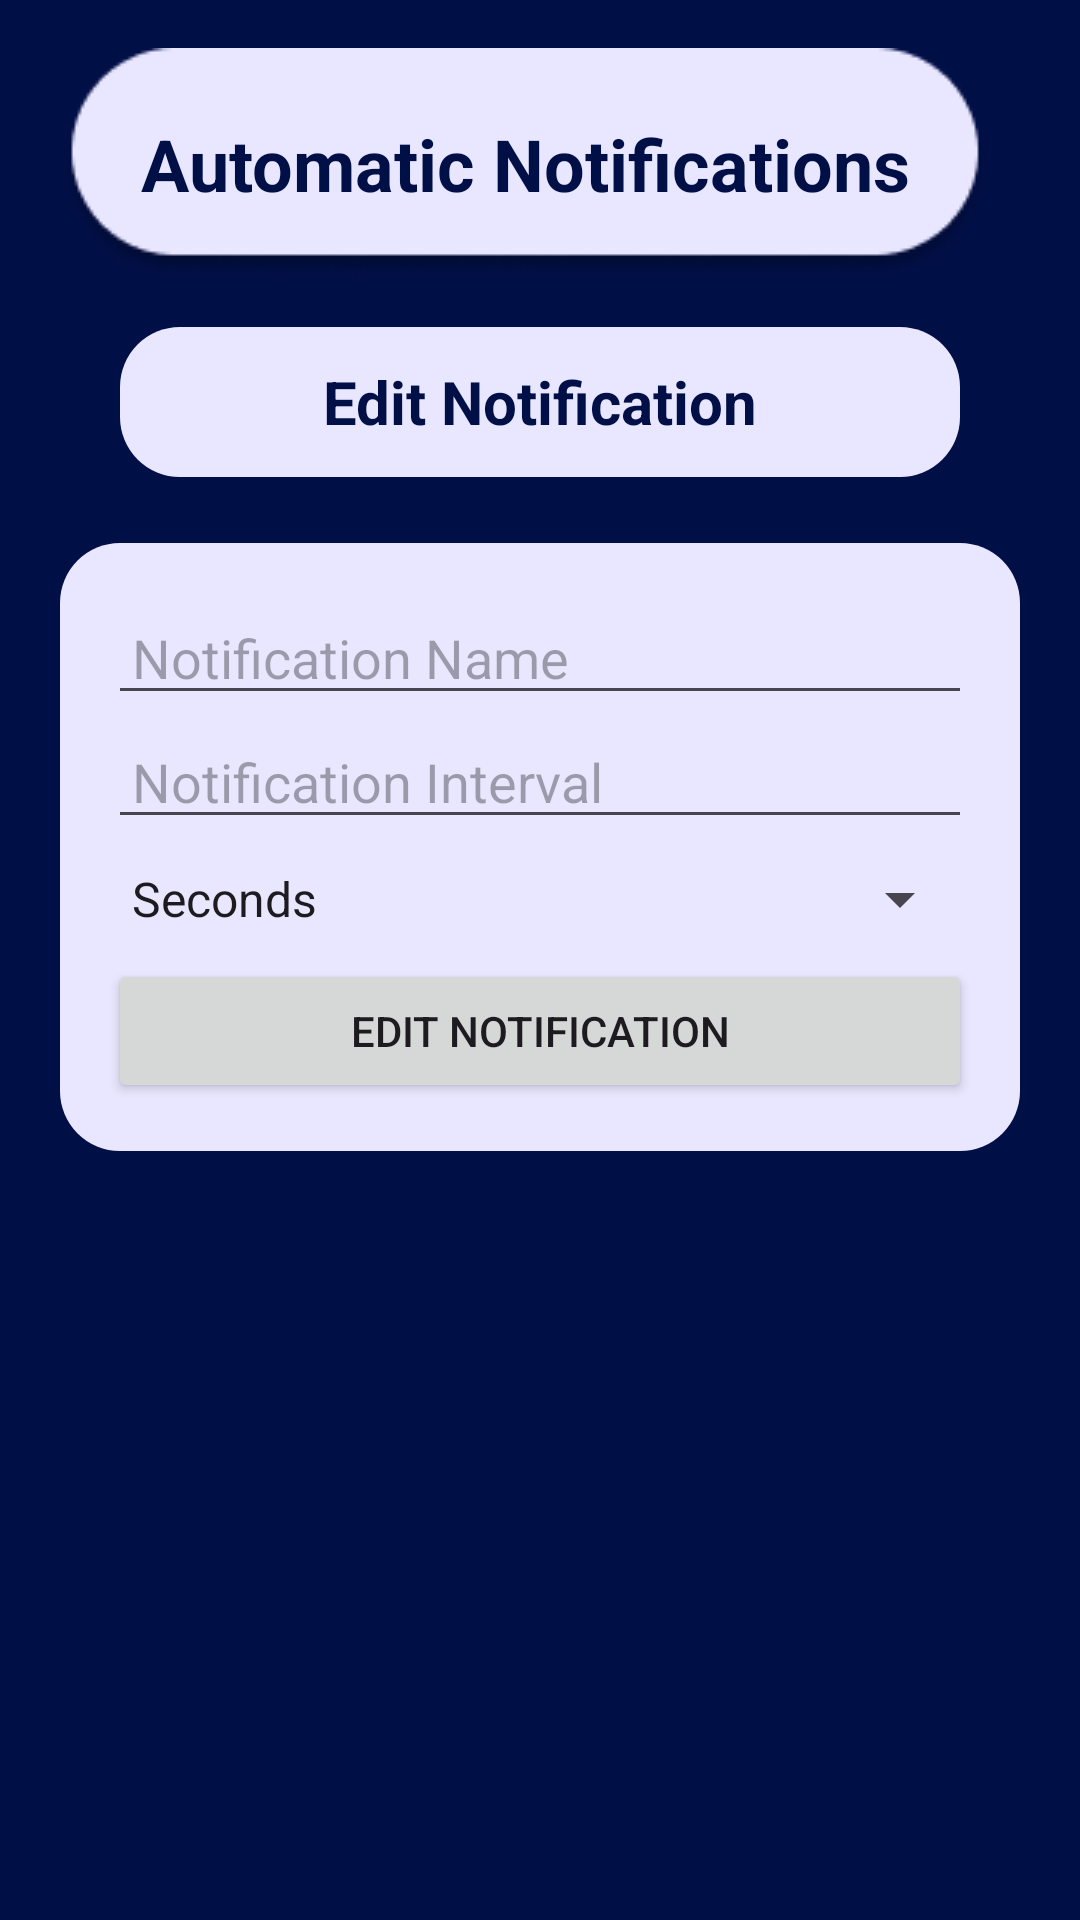

Produce the Android XML layout that renders to this screen, including the resource entries it uses.
<!-- AndroidManifest.xml: application theme Theme.Personalsafetyapp -->
<!-- res/layout/activity_edit_notifis.xml -->
<?xml version="1.0" encoding="utf-8"?>
<RelativeLayout xmlns:android="http://schemas.android.com/apk/res/android"
    xmlns:app="http://schemas.android.com/apk/res-auto"
    xmlns:tools="http://schemas.android.com/tools"
    android:layout_width="match_parent"
    android:layout_height="match_parent"
    android:background="#010F47"
    tools:context=".EditNotificationFragment">

    <TextView
        android:id="@+id/titleTextView"
        android:layout_width="wrap_content"
        android:layout_height="wrap_content"
        android:layout_alignParentEnd="true"
        android:layout_centerHorizontal="true"
        android:layout_marginTop="16dp"
        android:layout_marginEnd="30dp"
        android:background="@drawable/circular_background"
        android:gravity="center"
        android:padding="8dp"
        android:text="Automatic Notifications"
        android:textSize="24sp"
        android:textStyle="bold"
        android:textColor="#010F47" />

    <ImageButton
        android:id="@+id/imageButton3"
        android:layout_width="wrap_content"
        android:layout_height="wrap_content"
        android:layout_below="@id/titleTextView"
        android:layout_marginStart="10dp"
        android:layout_marginTop="-52.5dp"
        android:background="@android:color/transparent"
        app:srcCompat="@drawable/ic_more_vertical" />

    <ImageButton
        android:id="@+id/imageButton2"
        android:layout_width="wrap_content"
        android:layout_height="wrap_content"
        android:layout_below="@id/titleTextView"
        android:layout_alignParentEnd="true"
        android:layout_marginEnd="355dp"
        android:background="@android:color/transparent"
        app:srcCompat="@drawable/ic_arrow_left" />

    <TextView
        android:id="@+id/editNotification"
        android:layout_width="280dp"
        android:layout_height="wrap_content"
        android:layout_below="@id/imageButton2"
        android:layout_marginTop="16dp"
        android:layout_marginStart="16dp"
        android:layout_marginEnd="16dp"
        android:layout_centerHorizontal="true"
        android:background="@drawable/ic_circular_background"
        android:gravity="center"
        android:padding="10dp"
        android:text="Edit Notification"
        android:textStyle="bold"
        android:textColor="#010F47"
        android:textSize="20sp"/>

    <LinearLayout
        android:layout_width="match_parent"
        android:layout_height="wrap_content"
        android:layout_below="@id/editNotification"
        android:orientation="vertical"
        android:background="@drawable/ic_circular_background"
        android:padding="16dp"
        android:layout_marginTop="22dp"
        android:layout_marginLeft="20dp"
        android:layout_marginRight="20dp">

        <EditText
            android:id="@+id/notificationTextEditText"
            android:layout_width="match_parent"
            android:layout_height="wrap_content"
            android:hint="Notification Name"
            android:paddingLeft="8dp"
            android:paddingRight="8dp"/>

        <EditText
            android:id="@+id/intervalEditText"
            android:layout_width="match_parent"
            android:layout_height="wrap_content"
            android:hint="Notification Interval"
            android:paddingLeft="8dp"
            android:paddingRight="8dp"/>

        <Spinner
            android:id="@+id/timeUnitSpinner"
            android:layout_width="match_parent"
            android:layout_height="wrap_content"
            android:entries="@array/time_units"
            android:layout_marginTop="8dp"/>

        <Button
            android:id="@+id/editButton"
            android:layout_width="match_parent"
            android:layout_height="wrap_content"
            android:layout_marginTop="8dp"
            android:text="Edit Notification"
            android:paddingLeft="8dp"
            android:paddingRight="8dp"/>
    </LinearLayout>
</RelativeLayout>
<!-- resources referenced by this layout -->
<resources>
  <string-array name="time_units">
          <item>Seconds</item>
          <item>Minutes</item>
          <item>Hours</item>
          <item>Days</item>
      </string-array>
  <!-- drawable circular_background: png bitmap (drawable, 4927 bytes) -->
  <!-- drawable ic_circular_background (drawable) -->
  <shape xmlns:android="http://schemas.android.com/apk/res/android">
      <solid android:color="#E9E7FF"/>
      <corners android:radius="20dp"/>
      <size
          android:width="306dp"
          android:height="50dp"/>
      <padding
          android:left="10dp"
          android:top="10dp"
          android:right="10dp"
          android:bottom="10dp"/>
  </shape>
  <style name="Theme.Personalsafetyapp" parent="Base.Theme.Personalsafetyapp" />
  <style name="Base.Theme.Personalsafetyapp" parent="Theme.Material3.DayNight.NoActionBar">
          
          
      </style>
</resources>
